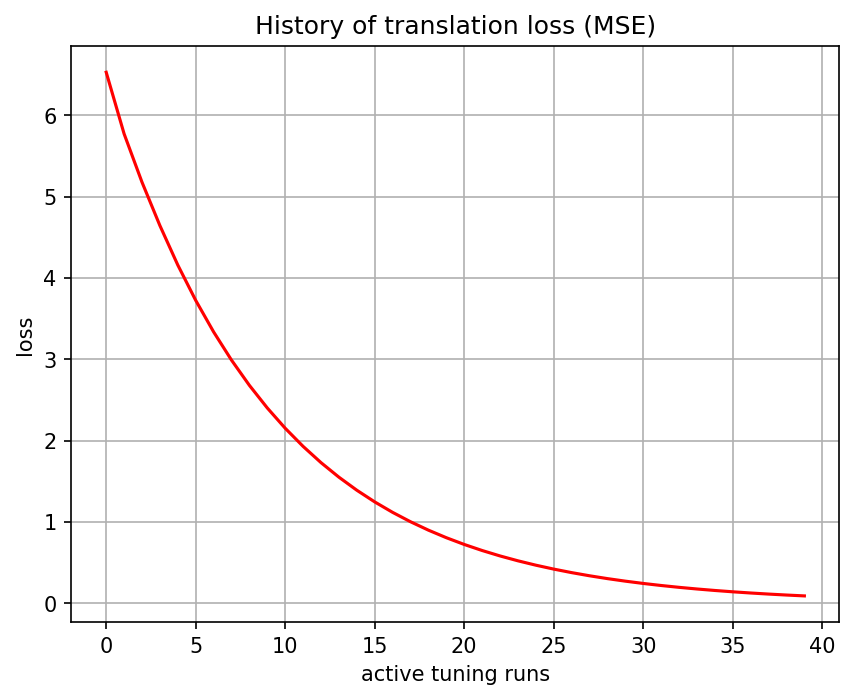

Values plotted in this chart, from the file beside it:
, 0
0, 6.53
1, 5.773
2, 5.179
3, 4.645
4, 4.16
5, 3.726
6, 3.338
7, 2.991
8, 2.681
9, 2.402
10, 2.153
11, 1.93
12, 1.731
13, 1.552
14, 1.392
15, 1.248
16, 1.119
17, 1.004
18, 0.9005
19, 0.8079
20, 0.7248
21, 0.6504
22, 0.5836
23, 0.5237
24, 0.47
25, 0.4218
26, 0.3785
27, 0.3397
28, 0.3048
29, 0.2735
30, 0.2454
31, 0.2202
32, 0.1976
33, 0.1773
34, 0.1591
35, 0.1427
36, 0.128
37, 0.1148
38, 0.103
39, 0.09235
